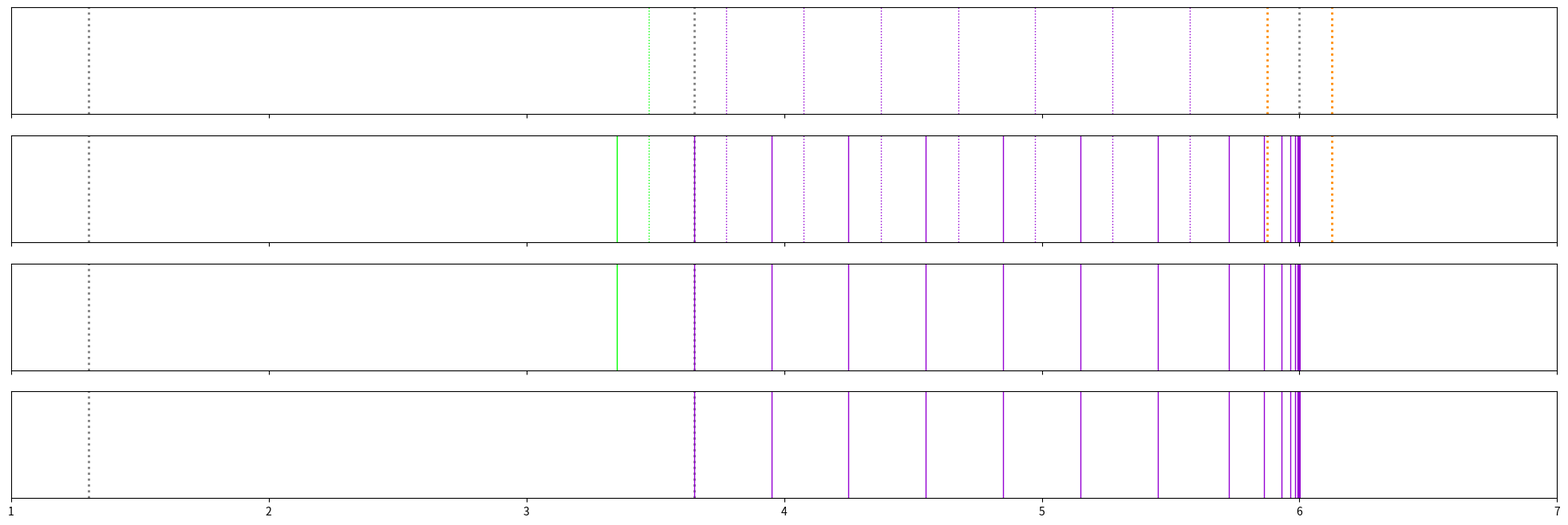
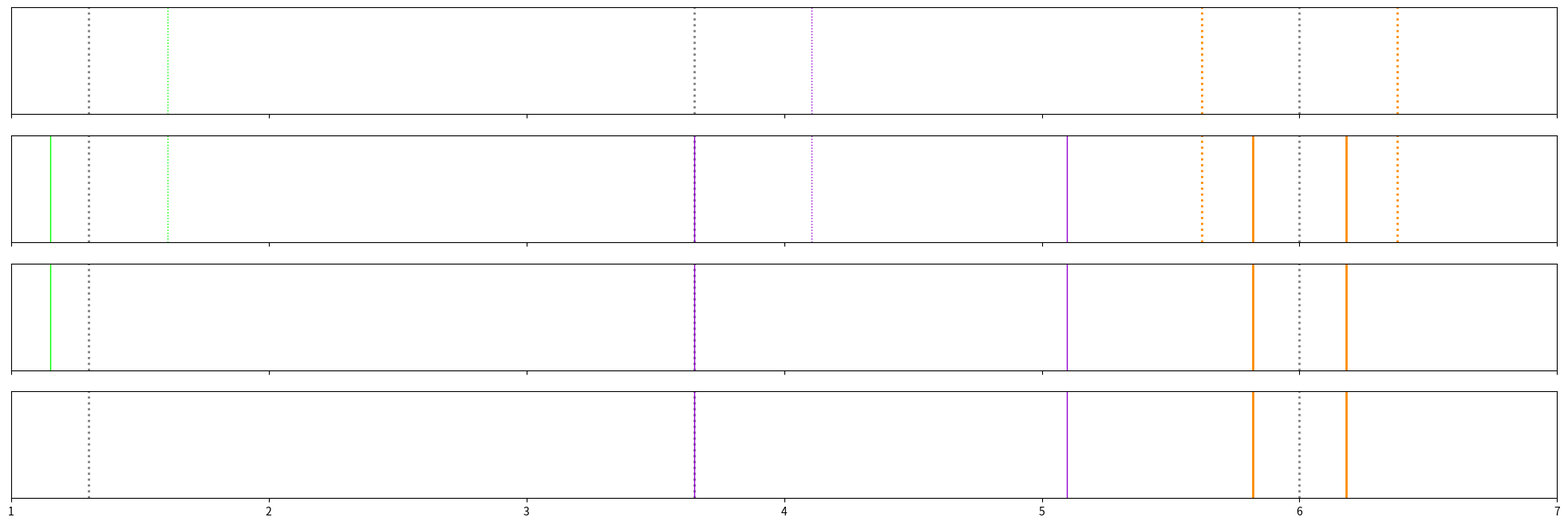
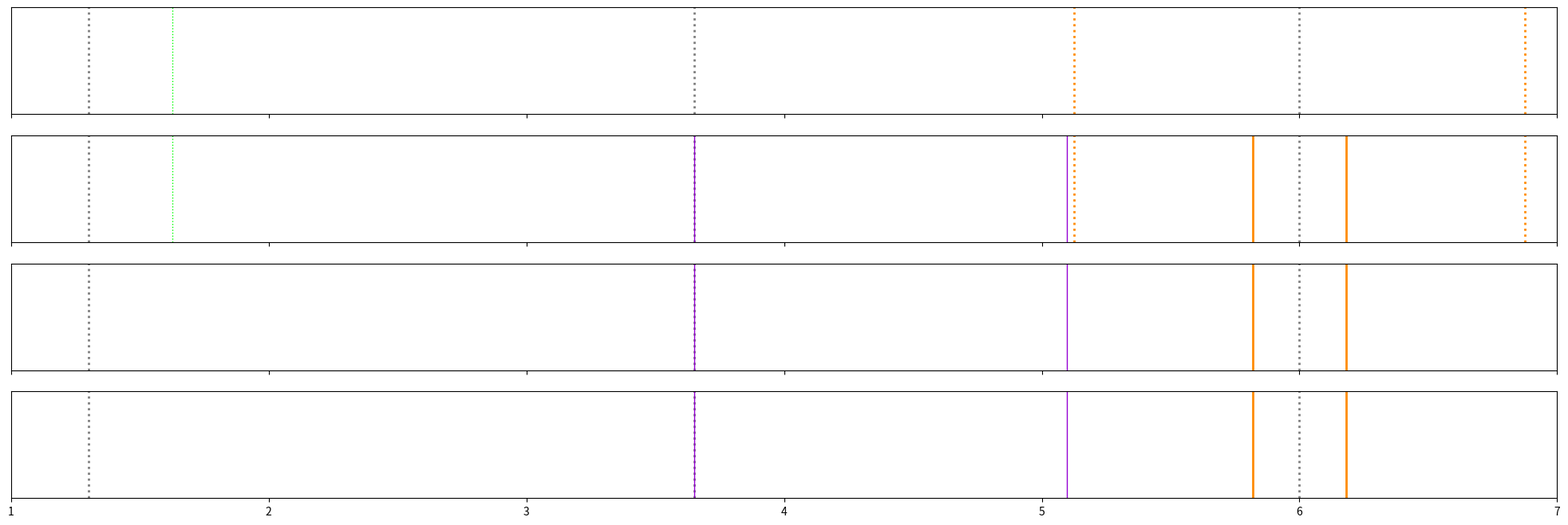

Recreate these plots in Python, in order.
#!/usr/bin/python3

import numpy as np
import matplotlib.pyplot as plt



class Couple:
	"""
	Couple of lines, describe 3rds rule or 2nds rule lines around an edge.
	- x: Position of the couple (of the edge).
	- d: Distance between 2 rule lines.
	- lmbda: Factor between 2 adjacent d.
	- lz: List of lines until dmax. Z is distance between rule line and last
	  line before d = dmax. Last z line is after dmax.
	- ls: List of lines until m. S is distance between rule line and m. Last
	  s line is after m.
	"""
	lmbda: float = 2
	x: float
	d: float
	lz: np.array(float) = []
	ls: np.array(float) = []

	def __init__(self, x: float, d: float, dmax: float, s: float):
		self.x = x
		self.d = d
		self.find_lz(dmax)
		self.find_ls(dmax, s)

	def find_dmax(self, dmax: float) -> float:
		if np.size(self.lz) <= np.size(self.ls): 
			return dmax
		else:
			return self.lz[np.size(self.ls)-1] - self.lz[np.size(self.ls)-2]

	def find_lz(self, dmax: float):
		self.lz = Interval.find_lz(self.d, self.lmbda, dmax)

	def find_ls(self, dmax: float, s: float):
		self.ls = Interval.find_ls(self.d, self.lmbda, dmax, s)

	def adjust_d(self, dmax: float, s: float, lmin: float) -> bool:
		self.d, error = Interval.adjust_d(self, dmax, s, lmin)
		self.find_lz(dmax)
		self.find_ls(dmax, s)
		return error

class Interval:
	"""
	- dmax: Local maximal distance between 2 adjacent lines.
	- lmin: Local minimum of lines.
	- m: Middle between c1.x and c2.x.
	- s: Distance between c1.x and c2.x (or c1 and c2?). Must consider d during
	  calcul about s.
	"""

	def __init__(self,
		dmax: float,
		lmin: int,
		c1_x: float,
		c1_d: float,
		c2_x: float,
		c2_d: float
	):
		self.dmax_init: float = dmax
		self.lmin: int = lmin
		self.m: float = (c1_x + c2_x) / 2
		self.s: float = abs(c1_x - c2_x) / 2 # TODO between x or x + d/2 ?

		self.c1_init: Couple = Couple(c1_x, c1_d, self.dmax_init, self.s)
		self.c2_init: Couple = Couple(c2_x, c2_d, self.dmax_init, self.s)

		self.dmax_solved: float = self.find_dmax(self.c1_init, self.c2_init, self.dmax_init)

		self.c1_solved: Couple = Couple(c1_x, c1_d, self.dmax_solved, self.s)
		self.c2_solved: Couple = Couple(c2_x, c2_d, self.dmax_solved, self.s)

	@staticmethod
	def find_lz(d: float, lmbda: float, dmax: float) -> np.array(float):
		if lmbda == 1:
			return [float('inf')]

		z = 0
		lz: np.array = []
		current_d = d
		while current_d < dmax:
			current_d *= lmbda
			if current_d < dmax:
				z += current_d
				lz = np.append(lz, z)

		return lz

	@staticmethod
	def find_ls(d: float, lmbda: float, dmax: float, s: float) -> np.array(float):
		current_s = 0
		ls: np.array = []
		current_d = d
		while current_s < s - d / 2:
			if current_d < dmax:
				current_d *= lmbda
				if current_d > dmax:
					current_d = dmax
			current_s += current_d
			ls = np.append(ls, current_s)

		return ls

	@staticmethod
	def find_dmax(c1: Couple, c2: Couple, dmax: float) -> float:
		c1_dmax = c1.find_dmax(dmax)
		c2_dmax = c2.find_dmax(dmax)
		if c1_dmax > c2_dmax:
			return c1_dmax
		else:
			return c2_dmax

	@staticmethod
	def adjust_d(c: Couple, dmax: float, s: float, lmin: float, iter_limit = np.inf) -> [float, bool]:
		step = 1000
		d = c.d

		current_lz = c.lz
		current_ls = c.ls

		counter = 0
		error = False
		while(np.size(current_lz) > np.size(current_ls) or np.size(current_ls[:-1]) < lmin):
			d -= d / step
			current_lz = Interval.find_lz(d, c.lmbda, dmax)
			current_ls = Interval.find_ls(d, c.lmbda, dmax, s)

			counter += 1
			if counter >= iter_limit:
				print("adjust_d() | WARNING : iteration limit reached")
				error = True
				break

		print()
		print("adjust_d() | iterations : " + str(counter))
		print("adjust_d() | d : ", d)
		print("adjust_d() | ls : " + str(np.size(current_ls)) + " lines")
		return d, error

	def solve(self):
		# TODO
		# adjust d↓ to satisfy z <= s & ls >= lmin
		# TODO.2 ^^^ why this condition??
		# TODO.2 adjust d↓ to satisfy also ls[-1] = m || R.ls[-1] - L.ls[-1] = dmax_solved ???
		# TODO.2 or between dmax and dmax_solved?
		# adjust lambda↓ to satisfy ls[-1] = m || R.ls[-1] L.ls[-1] = dmax_solved
		self.c1_solved.adjust_d(self.dmax_solved, self.s, self.lmin)
		self.c2_solved.adjust_d(self.dmax_solved, self.s, self.lmin)



class Scene:
	"""
	- positions (edges + middle)
	- rule lines
	- initial fill lines
	- initial stop lines
	- solved fill lines
	- solved stop lines
	"""

	def __init__(self):
		self.position_lines: np.array = []
		self.initial_rule_lines: np.array = []
		self.initial_fill_lines: np.array = []
		self.initial_stop_lines: np.array = []
		self.solved_rule_lines: np.array = []
		self.solved_fill_lines: np.array = []
		self.solved_stop_lines: np.array = []

	def __iadd__(self, other):
		self.position_lines = np.append(self.position_lines, other.position_lines)
		self.initial_rule_lines = np.append(self.initial_rule_lines, other.initial_rule_lines)
		self.initial_fill_lines = np.append(self.initial_fill_lines, other.initial_fill_lines)
		self.initial_stop_lines = np.append(self.initial_stop_lines, other.initial_stop_lines)
		self.solved_rule_lines = np.append(self.solved_rule_lines, other.solved_rule_lines)
		self.solved_fill_lines = np.append(self.solved_fill_lines, other.solved_fill_lines)
		self.solved_stop_lines = np.append(self.solved_stop_lines, other.solved_stop_lines)
		return self

	def append_position_lines(self, position_lines: np.array):
		self.position_lines = np.append(self.position_lines, position_lines)

	def append_initial_rule_lines(self, initial_rule_lines: np.array):
		self.initial_rule_lines = np.append(self.initial_rule_lines, initial_rule_lines)

	def append_initial_fill_lines(self, initial_fill_lines: np.array):
		self.initial_fill_lines = np.append(self.initial_fill_lines, initial_fill_lines)

	def append_initial_stop_lines(self, initial_stop_lines: np.array):
		self.initial_stop_lines = np.append(self.initial_stop_lines, initial_stop_lines)

	def append_solved_rule_lines(self, solved_rule_lines: np.array):
		self.solved_rule_lines = np.append(self.solved_rule_lines, solved_rule_lines)

	def append_solved_fill_lines(self, solved_fill_lines: np.array):
		self.solved_fill_lines = np.append(self.solved_fill_lines, solved_fill_lines)

	def append_solved_stop_lines(self, solved_stop_lines: np.array):
		self.solved_stop_lines = np.append(self.solved_stop_lines, solved_stop_lines)

def to_scene(i: Interval, with_c1: bool = True, with_c2: bool = True) -> Scene:
	s = Scene()

	c1_x = i.c1_init.x
	c2_x = i.c2_init.x
	c1_init_pos = c1_x + i.c1_init.d/2
	c2_init_pos = c2_x - i.c2_init.d/2
	c1_solved_pos = c1_x + i.c1_solved.d/2
	c2_solved_pos = c2_x - i.c2_solved.d/2

	s.append_position_lines([c1_x, i.m, c2_x])

	if with_c1:
		s.append_initial_rule_lines([c1_x - i.c1_init.d/2, c1_x + i.c1_init.d/2])
		if np.size(i.c1_init.ls) >= 1:
			s.append_initial_stop_lines([c1_init_pos + i.c1_init.ls[-1]])
		if np.size(i.c1_init.ls) >= 2:
			s.append_initial_fill_lines(c1_init_pos + i.c1_init.ls[:-1])

		s.append_solved_rule_lines([c1_x - i.c1_solved.d/2, c1_x + i.c1_solved.d/2])
		if np.size(i.c1_solved.ls) >= 1:
			s.append_solved_stop_lines([c1_solved_pos + i.c1_solved.ls[-1]])
		if np.size(i.c1_solved.ls) >= 2:
			s.append_solved_fill_lines(c1_solved_pos + i.c1_solved.ls[:-1])

	if with_c2:
		s.append_initial_rule_lines([c2_x - i.c2_init.d/2, c2_x + i.c2_init.d/2])
		if np.size(i.c2_init.ls) >= 1:
			s.append_initial_stop_lines([c2_init_pos - i.c2_init.ls[-1]])
		if np.size(i.c2_init.ls) >= 2:
			s.append_initial_fill_lines(c2_init_pos - i.c2_init.ls[:-1])

		s.append_solved_rule_lines([c2_x - i.c2_solved.d/2, c2_x + i.c2_solved.d/2])
		if np.size(i.c2_solved.ls) >= 1:
			s.append_solved_stop_lines([c2_solved_pos - i.c2_solved.ls[-1]])
		if np.size(i.c2_solved.ls) >= 2:
			s.append_solved_fill_lines(c2_solved_pos - i.c2_solved.ls[:-1])

	return s

def plot_matplotlib(
	axs,
	scene: Scene,
	show_initial_lines: bool = True,
	show_solved_lines: bool = True,
	show_stop_lines: bool = True
):
	axs[plot_matplotlib.plot_counter].set_xlim(1, 7)
	axs[plot_matplotlib.plot_counter].tick_params(
		axis='y',
		which='both',
		right=False,
		left=False,
		labelleft=False)

	for line in scene.position_lines:
		axs[plot_matplotlib.plot_counter].axvline(
			x=line,
			color="grey",
			linestyle="dotted",
			linewidth=2)

	if show_initial_lines:
		for line in scene.initial_rule_lines:
			axs[plot_matplotlib.plot_counter].axvline(
				x=line,
				color="darkorange",
				linestyle="dotted",
				linewidth=2)
		for line in scene.initial_fill_lines:
			axs[plot_matplotlib.plot_counter].axvline(
				x=line,
				color="darkviolet",
				linestyle="dotted",
				linewidth=1)
		if show_stop_lines:
			for line in scene.initial_stop_lines:
				axs[plot_matplotlib.plot_counter].axvline(
					x=line,
					color="lime",
					linestyle="dotted",
					linewidth=1)

	if show_solved_lines:
		for line in scene.solved_rule_lines:
			axs[plot_matplotlib.plot_counter].axvline(
				x=line,
				color="darkorange",
				linestyle="solid",
				linewidth=2)
		for line in scene.solved_fill_lines:
			axs[plot_matplotlib.plot_counter].axvline(
				x=line,
				color="darkviolet",
				linestyle="solid",
				linewidth=1)
		if show_stop_lines:
			for line in scene.solved_stop_lines:
				axs[plot_matplotlib.plot_counter].axvline(
					x=line,
					color="lime",
					linestyle="solid",
					linewidth=1)
	plot_matplotlib.plot_counter += 1
plot_matplotlib.plot_counter = 0

def draw_scene(
	s: Scene,
	title: str = ""
):
	fig = plt.figure(draw_scene.fig_counter, figsize=(25, 8))
	axs = fig.subplots(4, 1, sharex=True)
	fig.suptitle(title, fontsize=16)

	plot_matplotlib(axs, s, show_solved_lines=False)
	plot_matplotlib(axs, s)
	plot_matplotlib(axs, s, show_initial_lines=False)
	plot_matplotlib(axs, s, show_initial_lines=False, show_stop_lines=False)

	plt.show()

	plot_matplotlib.plot_counter = 0
	draw_scene.fig_counter += 1
draw_scene.fig_counter = 1

def try_scene(
	title: str = "",
	dmax: float = 0,
	lmin: int = 0,
	c1_x: float = 0,
	c1_d_div: float = 0,
	c2_x: float = 0,
	c2_d_div: float = 0,
	with_c1: bool = True,
	with_c2: bool = True
):
	i = Interval(
		dmax,
		lmin,
		c1_x, dmax / c1_d_div,
		c2_x, dmax / c2_d_div)

	i.solve()
	draw_scene(to_scene(i, with_c1, with_c2), title)



if __name__ == "__main__":

	with_c1 = False
	with_c2 = True

	try_scene(
		dmax=0.3,
		lmin=37,
		c1_x=1.3, c1_d_div=100,
		c2_x=6.0, c2_d_div=1.2,
		with_c1=with_c1, with_c2=with_c2)

	try_scene(
		dmax=2.5,
		lmin=2,
		c1_x=1.3, c1_d_div=100,
		c2_x=6.0, c2_d_div=3.3,
		with_c1=with_c1, with_c2=with_c2)

	try_scene(
		dmax=3.5,
		lmin=2,
		c1_x=1.3, c1_d_div=2,
		c2_x=6.0, c2_d_div=2,
		with_c1=with_c1, with_c2=with_c2)
